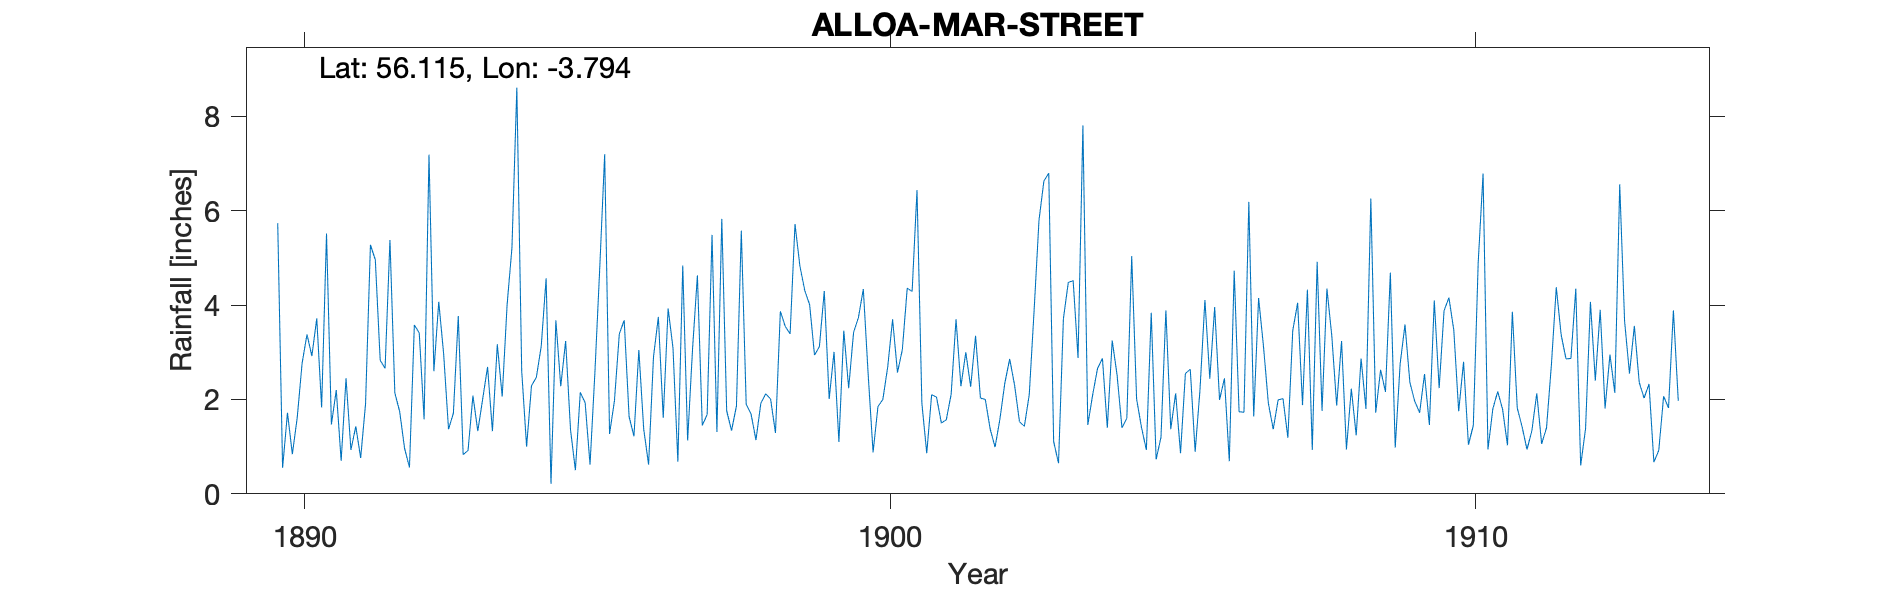

Data behind this chart, as committed beside it:
ALLOA MAR STREET, , , , , , , , , , , , , , , , , , , , , , , 
Grid ref, NS885928, Long, -3.794, Lat, 56.12, Elevation, 70, ft, , , , , , , , , , , , , , , 
Station no, RR3009, , , , , , , , , , , , , , , , , , , , , , 
, 1890, 1891, 1892, 1893, 1894, 1895, 1896, 1897, 1898, 1899, 1900, 1901, 1902, 1903, 1904, 1905, 1906, 1907, 1908, 1909, 1910, 1911, 1912
January, 5.74, 2.20, 2.14, 1.71, 5.22, 1.36, 1.64, 1.13, 1.90, 4.31, 4.34, 1.92, 2.03, 5.80, 2.66, 0.73, 3.96, 1.37, 3.35, 4.69, 4.16, 1.03, 2.86
February, 0.55, 0.70, 1.74, 3.77, 8.61, 0.50, 1.22, 3.06, 1.69, 4.01, 2.52, 0.86, 2.00, 6.63, 2.87, 1.20, 1.99, 1.99, 1.87, 0.98, 3.47, 3.86, 2.87
March, 1.72, 2.45, 0.96, 0.83, 2.60, 2.15, 3.05, 4.63, 1.14, 2.94, 0.88, 2.10, 1.37, 6.80, 1.40, 3.89, 2.45, 2.02, 3.24, 2.75, 1.75, 1.82, 4.35
April, 0.84, 0.93, 0.56, 0.92, 1.00, 1.93, 1.37, 1.45, 1.92, 3.12, 1.85, 2.05, 0.99, 1.11, 3.25, 1.37, 0.69, 1.19, 0.94, 3.59, 2.80, 1.42, 0.60
May, 1.62, 1.43, 3.58, 2.08, 2.29, 0.62, 0.62, 1.68, 2.12, 4.30, 2.00, 1.50, 1.59, 0.65, 2.52, 2.13, 4.73, 3.46, 2.23, 2.36, 1.04, 0.94, 1.38
June, 2.77, 0.76, 3.41, 1.33, 2.47, 2.58, 2.90, 5.49, 2.01, 2.01, 2.69, 1.57, 2.35, 3.71, 1.40, 0.86, 1.74, 4.05, 1.24, 1.96, 1.45, 1.34, 4.07
July, 3.38, 1.91, 1.58, 2.01, 3.13, 4.81, 3.75, 1.31, 1.29, 3.01, 3.70, 2.11, 2.86, 4.48, 1.60, 2.55, 1.73, 1.88, 2.87, 1.72, 4.90, 2.13, 2.40
August, 2.92, 5.28, 7.19, 2.69, 4.57, 7.20, 1.61, 5.83, 3.87, 1.10, 2.57, 3.70, 2.30, 4.52, 5.04, 2.64, 6.19, 4.33, 1.80, 2.54, 6.79, 1.06, 3.90
September, 3.72, 4.96, 2.60, 1.33, 0.21, 1.27, 3.93, 1.76, 3.55, 3.46, 3.06, 2.28, 1.53, 2.88, 2.01, 0.89, 1.64, 0.93, 6.26, 1.46, 0.94, 1.40, 1.81
October, 1.83, 2.83, 4.07, 3.17, 3.68, 1.97, 3.09, 1.34, 3.39, 2.24, 4.36, 3.00, 1.43, 7.81, 1.41, 2.22, 4.15, 4.92, 1.72, 4.10, 1.80, 2.73, 2.95
November, 5.52, 2.66, 2.97, 2.06, 2.28, 3.39, 0.68, 1.86, 5.72, 3.42, 4.29, 2.27, 2.10, 1.46, 0.93, 4.11, 3.13, 1.76, 2.63, 2.24, 2.17, 4.38, 2.14
December, 1.47, 5.38, 1.37, 4.00, 3.24, 3.68, 4.84, 5.58, 4.83, 3.74, 6.44, 3.35, 3.89, 2.10, 3.84, 2.44, 1.92, 4.35, 2.16, 3.88, 1.79, 3.37, 6.56
Total, 32.08, 31.49, 32.17, 25.90, 39.30, 31.46, 28.70, 35.12, 33.43, 37.66, 38.70, 26.71, 24.44, 47.95, 28.93, 25.03, 34.32, 32.25, 30.31, 32.27, 33.06, 25.48, 35.89
Observers were James Melville and A. Mit…, , , , , , , , , , , , , , , , , , , , , , , 
Apparently bank managers who lived at 25…, , , , , , , , , , , , , , , , , , , , , , , 
NGR and elevation verified to OS map, , , , , , , , , , , , , , , , , , , , , , , 
